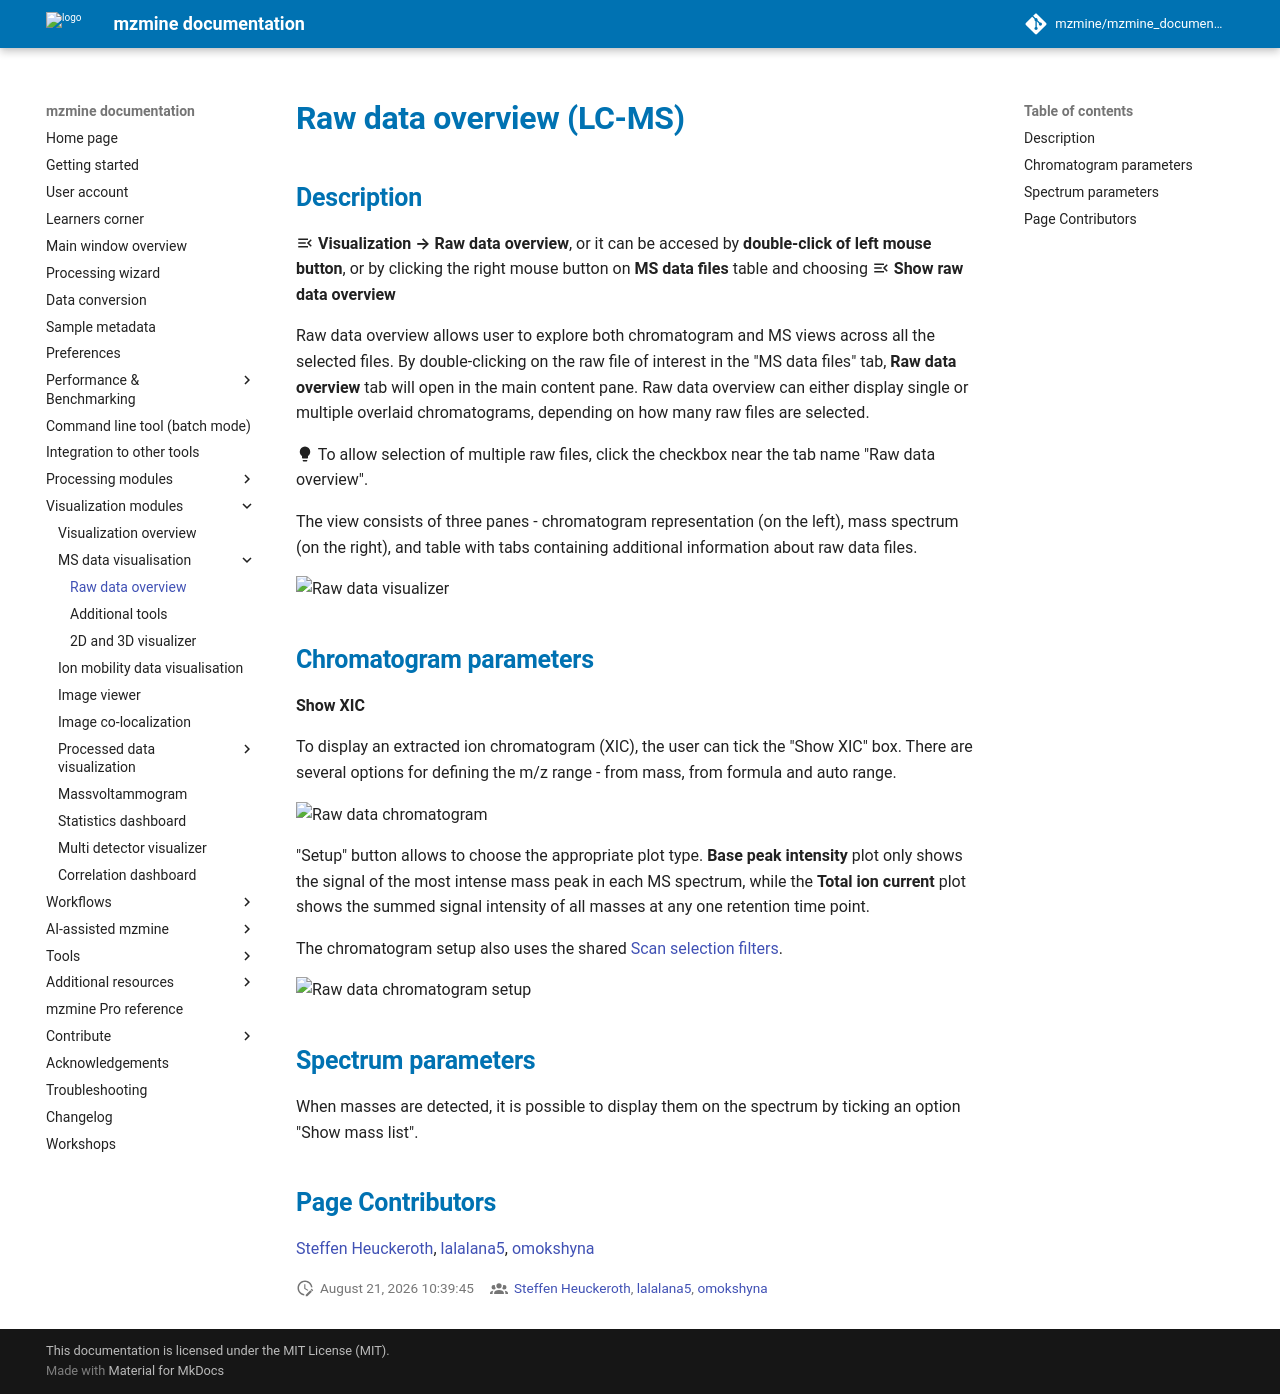

repository: mzmine/mzmine_documentation · page: 4.11/visualization_modules/raw_data_overview/raw_data_overview.html · generator: mkdocs

# **Raw data overview (LC-MS)**

## **Description**

:material-menu-open: **Visualization → Raw data overview**, or it can be accesed by **double-click of left mouse button**, or by clicking the right mouse button on **MS data files** table and choosing :material-menu-open: **Show raw data overview**

[//]: # (TODO Add the same level of detalization for each menu item in data table and feature table)

Raw data overview allows user to explore both chromatogram and MS views across all the selected files. By double-clicking on the raw file of interest in the "MS data files" tab, **Raw data overview** tab will open in the main content pane. Raw data overview can either display single or multiple overlaid chromatograms, depending on how many raw files are selected.

:material-lightbulb: To allow selection of multiple raw files, click the checkbox near the tab name "Raw data overview".

The view consists of three panes - chromatogram representation (on the left), mass spectrum (on the right), and table with tabs containing additional information about raw data files.

![Raw data visualizer](raw-data-visualizer.PNG)

## **Chromatogram parameters**

**Show XIC**

To display an extracted ion chromatogram (XIC), the user can tick the "Show XIC" box. There are several options for defining the m/z range - from mass, from formula and auto range. 


![Raw data chromatogram](raw-data-chromatogram.PNG)

"Setup" button allows to choose the appropriate plot type. **Base peak intensity** plot only shows the signal of the most intense mass peak in each MS spectrum, while the **Total ion current** plot shows the summed signal intensity of all masses at any one retention time point.

The chromatogram setup also uses the shared
[Scan selection filters](../../module_docs/scan_selection/scan_selection.md).

![Raw data chromatogram setup](raw-data-chromatogram-setup.PNG)

## **Spectrum parameters**

When masses are detected, it is possible to display them on the spectrum by ticking an option "Show mass list".

## Page Contributors

{{ git_page_authors }}
